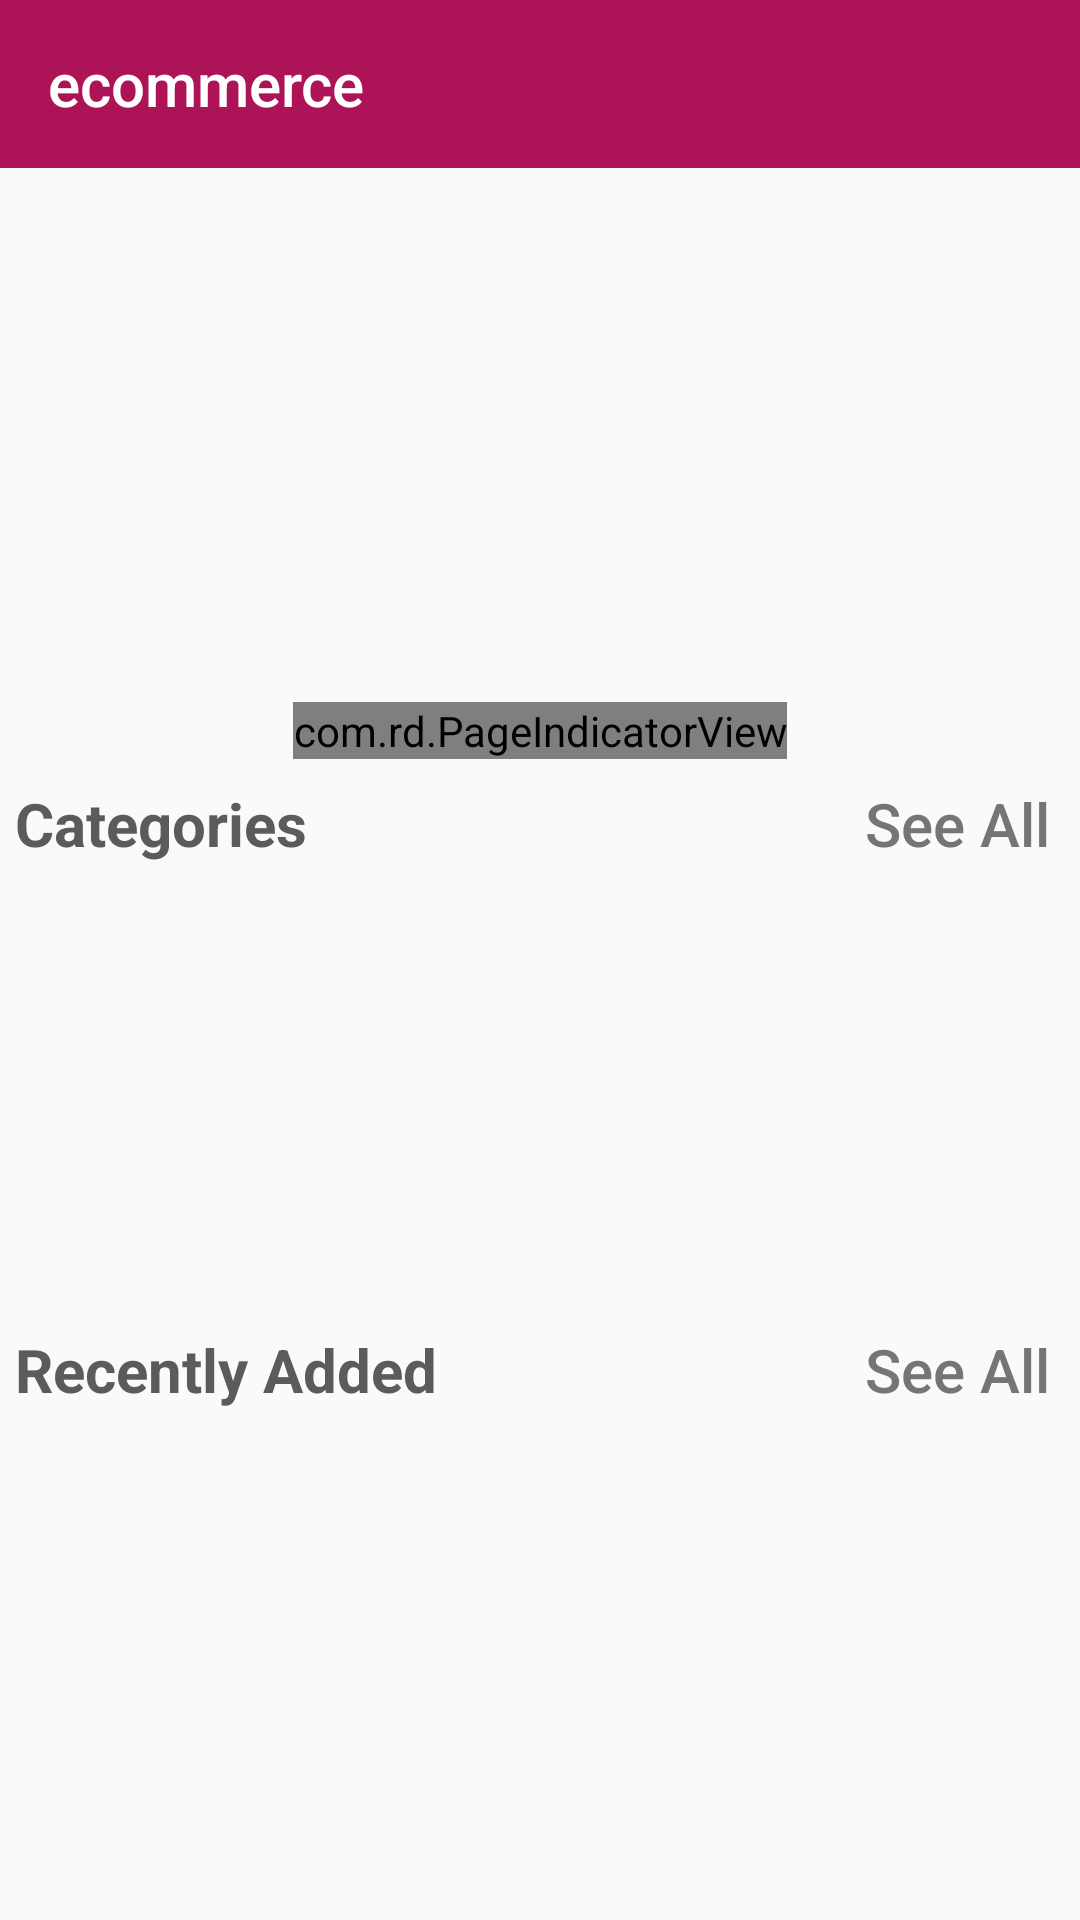

Produce the Android XML layout that renders to this screen, including the resource entries it uses.
<!-- AndroidManifest.xml: application theme AppTheme -->
<!-- res/layout/activity_main.xml -->
<?xml version="1.0" encoding="utf-8"?>
<android.support.v4.widget.DrawerLayout
    xmlns:android="http://schemas.android.com/apk/res/android"
    xmlns:app="http://schemas.android.com/apk/res-auto"
    xmlns:tools="http://schemas.android.com/tools"
    android:layout_width="match_parent"
    android:layout_height="match_parent"
    android:id="@+id/mainDrawerLayout"
    tools:context=".ui.MainActivity">



    <android.support.constraint.ConstraintLayout
        android:layout_width="match_parent"
        android:layout_height="match_parent"
        android:id="@+id/mainActivityContainer">

        <android.support.v7.widget.Toolbar
            android:layout_width="match_parent"
            android:layout_height="wrap_content"
            android:background="@color/colorPrimary"
            android:id="@+id/mainToolbar"
            app:title="@string/app_name"
            app:layout_constraintTop_toTopOf="parent"
            app:titleTextColor="#fff">

        </android.support.v7.widget.Toolbar>

        <ScrollView
            android:layout_width="match_parent"
            android:layout_height="0dp"
            android:scrollbars="none"
            app:layout_constraintTop_toBottomOf="@id/mainToolbar"
            app:layout_constraintBottom_toBottomOf="parent">


        <android.support.constraint.ConstraintLayout
            android:layout_width="match_parent"
            android:layout_height="wrap_content"
          >


        <android.support.v4.view.ViewPager
            android:layout_width="match_parent"
            android:layout_height="200dp"
            android:id="@+id/mainSliderPager"
            tools:background="@color/colorAccent"
            app:layout_constraintTop_toTopOf="parent"/>

        <com.rd.PageIndicatorView
            android:id="@+id/mainpagerIndicatorView"
            android:layout_width="wrap_content"
            android:layout_height="wrap_content"
            android:layout_centerInParent="true"
            app:piv_animationType="scale"
            app:piv_dynamicCount="true"
            app:piv_interactiveAnimation="true"
            app:piv_selectedColor="#fafafa"
            app:piv_unselectedColor="#e0e0e0"
            app:piv_viewPager="@id/mainSliderPager"
            app:piv_padding="8dp"
            app:piv_radius="6dp"
            app:layout_constraintBottom_toBottomOf="@id/mainSliderPager"
            app:layout_constraintStart_toStartOf="@id/mainSliderPager"
            app:layout_constraintEnd_toEndOf="@id/mainSliderPager"
            android:layout_marginBottom="3dp"
            />


        <TextView
            android:layout_width="wrap_content"
            android:layout_height="wrap_content"
            android:id="@+id/categories_label"
            android:text="Categories"
            android:layout_marginTop="5dp"
            android:textSize="20sp"
            android:textColor="#5C5B5B"
            android:textStyle="bold"
            app:layout_constraintTop_toBottomOf="@+id/mainSliderPager"
            app:layout_constraintStart_toStartOf="parent"
            android:layout_marginStart="5dp"
            android:layout_marginLeft="5dp" />

        <Button
            android:layout_width="wrap_content"
            android:layout_height="0dp"
            android:id="@+id/seeAllCategories"
            android:text="See All"
            android:textSize="20sp"
            android:textAllCaps="false"
            android:textColor="#757575"
            android:background="@null"
            android:gravity="end"
            app:layout_constraintEnd_toEndOf="parent"
            app:layout_constraintTop_toTopOf="@id/categories_label"
            app:layout_constraintBottom_toBottomOf="@id/categories_label"
            android:layout_marginEnd="10dp"
            android:layout_marginRight="10dp" />

        <android.support.v7.widget.RecyclerView
            android:layout_width="match_parent"
            android:layout_height="wrap_content"
            android:minHeight="150dp"
            android:id="@+id/mainCategoryRecycler"
            app:layout_constraintTop_toBottomOf="@id/categories_label"/>

        <TextView
            android:layout_width="wrap_content"
            android:layout_height="wrap_content"
            android:id="@+id/recentlyAddedLabel"
            app:layout_constraintTop_toBottomOf="@id/mainCategoryRecycler"
            android:text="Recently Added"
            android:textSize="20sp"
            android:textStyle="bold"
            android:textColor="#5C5B5B"
            app:layout_constraintStart_toStartOf="parent"
            android:layout_marginTop="5dp"
            android:layout_marginStart="5dp"
            android:layout_marginLeft="5dp" />



        <Button
            android:layout_width="wrap_content"
            android:layout_height="0dp"
            android:id="@+id/seeAllRecentlyAdded"
            android:text="See All"
            android:textAllCaps="false"
            android:textSize="20sp"
            android:background="@null"
            android:textColor="#757575"
            app:layout_constraintEnd_toEndOf="parent"
            app:layout_constraintTop_toTopOf="@id/recentlyAddedLabel"
            app:layout_constraintBottom_toBottomOf="@id/recentlyAddedLabel"
            android:gravity="end"
            android:layout_marginEnd="10dp"
            android:layout_marginRight="10dp" />

        <android.support.v7.widget.RecyclerView
            android:layout_width="match_parent"
            android:layout_height="wrap_content"
            android:id="@+id/recentlyAddedProductsRecycler"
            app:layout_constraintTop_toBottomOf="@id/recentlyAddedLabel"/>

        </android.support.constraint.ConstraintLayout>

        </ScrollView>


    </android.support.constraint.ConstraintLayout>


    <android.support.design.widget.NavigationView
        android:layout_width="wrap_content"
        android:layout_height="match_parent"
        android:id="@+id/mainNavView"
        android:layout_gravity="start"
        app:headerLayout="@layout/nav_header"
        app:menu="@menu/nav_menu">
    </android.support.design.widget.NavigationView>



</android.support.v4.widget.DrawerLayout>
<!-- res/layout/nav_header.xml (included above) -->
<?xml version="1.0" encoding="utf-8"?>
<android.support.constraint.ConstraintLayout xmlns:android="http://schemas.android.com/apk/res/android"
    android:layout_width="match_parent"
    android:layout_height="wrap_content"
    android:background="#f7f9f9"
    xmlns:app="http://schemas.android.com/apk/res-auto">

    <ImageView
        android:layout_width="100dp"
        android:layout_height="100dp"
        android:id="@+id/nav_header_image"
        android:src="@drawable/ic_account_circle_black_24dp"
        app:layout_constraintStart_toStartOf="parent"
        app:layout_constraintTop_toTopOf="parent"
        android:layout_marginTop="5dp"
        android:layout_marginStart="5dp"
        android:layout_marginLeft="5dp" />

    <TextView
        android:layout_width="match_parent"
        android:layout_height="wrap_content"
        android:id="@+id/nav_header_title"
        android:text="Welcome"
        android:textSize="20sp"
        android:textColor="#212121"
        app:layout_constraintStart_toStartOf="parent"
        app:layout_constraintEnd_toEndOf="parent"
        app:layout_constraintTop_toBottomOf="@id/nav_header_image"
        android:layout_marginTop="5dp"
        android:layout_marginStart="5dp"
        android:layout_marginEnd="5dp"
        />

    <TextView
        android:layout_width="match_parent"
        android:layout_height="wrap_content"
        android:id="@+id/nav_header_desc"
        android:text="Login/Signup"
        android:textSize="17sp"
        android:textColor="#616161"
        app:layout_constraintStart_toStartOf="parent"
        app:layout_constraintEnd_toEndOf="parent"
        app:layout_constraintTop_toBottomOf="@id/nav_header_title"
        app:layout_constraintBottom_toBottomOf="parent"
        android:layout_marginStart="5dp"
        android:layout_marginEnd="5dp"
        />


</android.support.constraint.ConstraintLayout>
<!-- resources referenced by this layout -->
<resources>
  <color name="colorAccent">#56203D</color>
  <color name="colorPrimary">#ad1457</color>
  <!-- drawable ic_account_circle_black_24dp (drawable) -->
  <vector android:height="24dp" android:tint="#F2437A"
      android:viewportHeight="24.0" android:viewportWidth="24.0"
      android:width="24dp" xmlns:android="http://schemas.android.com/apk/res/android">
      <path android:fillColor="#FF000000" android:pathData="M12,2C6.48,2 2,6.48 2,12s4.48,10 10,10 10,-4.48 10,-10S17.52,2 12,2zM12,5c1.66,0 3,1.34 3,3s-1.34,3 -3,3 -3,-1.34 -3,-3 1.34,-3 3,-3zM12,19.2c-2.5,0 -4.71,-1.28 -6,-3.22 0.03,-1.99 4,-3.08 6,-3.08 1.99,0 5.97,1.09 6,3.08 -1.29,1.94 -3.5,3.22 -6,3.22z"/>
  </vector>
  <string name="app_name">ecommerce</string>
  <style name="AppTheme" parent="Theme.AppCompat.Light.NoActionBar">
          
          <item name="colorPrimary">@color/colorPrimary</item>
          <item name="colorPrimaryDark">@color/colorPrimaryDark</item>
          <item name="colorAccent">@color/colorAccent</item>
      </style>
  <color name="colorPrimaryDark">#750737</color>
</resources>
